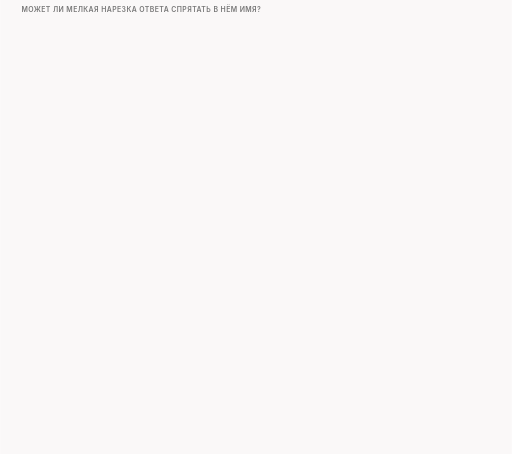
t = 0.00 s
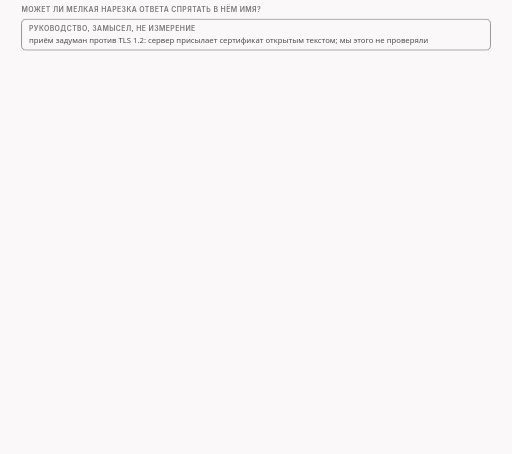
t = 1.45 s
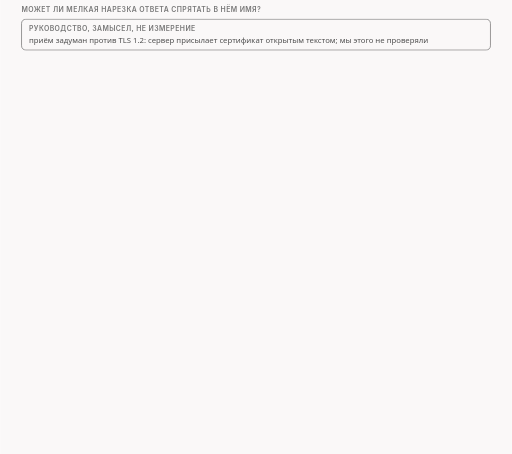
t = 3.36 s
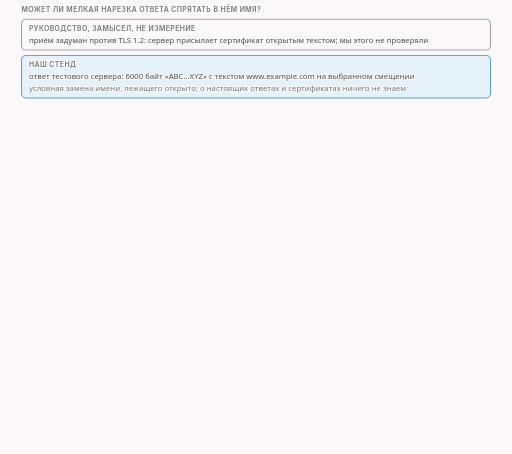
t = 5.34 s
t = 6.23 s: frame unchanged from t = 5.34 s, image omitted
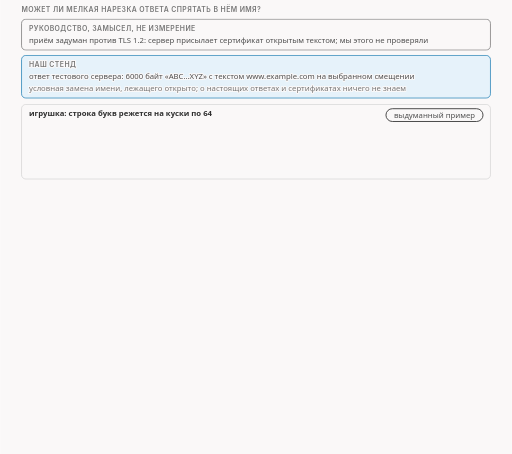
t = 8.34 s

The animated SVG that drew these frames (rendered in a browser with its animation timeline set to each time). Animation: 12 CSS @keyframes rules; frames cover the first 8.34 s, repeats indefinitely.

<svg xmlns="http://www.w3.org/2000/svg" class="v09-s18-stand-toys-and-name-cut" viewBox="0 0 960 852" width="960" height="852" role="img" aria-labelledby="v09-s18-stand-toys-and-name-cut-t v09-s18-stand-toys-and-name-cut-d">
<title id="v09-s18-stand-toys-and-name-cut-t">Стенд, две игрушки и разрезанное имя</title>
<desc id="v09-s18-stand-toys-and-name-cut-d">Руководство задумало приём против TLS 1.2, но мы этого не проверяли: в нашем стенде ответ сервера это 6000 байт с текстом имени на выбранном смещении, игрушка по пакетам ищет имя в каждом пакете сервера отдельно, а сборщик склеивает ответ по номерам, без стратегии имя лежит внутри сегмента в 1448 байт, игрушка роняет ответ и клиент получает 0 из 6000, а при зажиме окна у клиента и имени на смещении 60 первый кусок в 64 байта кончается на «www.», остальные 11 байт лежат во втором, игрушка по каждому пакету говорит что не видит имя, и клиент получает все 6000 байт за 55,6 мс.</desc>
<style>.v09-s18-stand-toys-and-name-cut{--fg:var(--dark,#2b2b2b);--fg2:var(--darkgray,#4e4e4e);--mute:var(--gray,#767676);--line:var(--lightgray,#d4d4d4);--acc:var(--secondary,#1f7fb5);--tint:var(--highlight,rgba(178,225,255,.28));--bg:var(--light,#faf8f8);--rej:#c4372b;--rejt:rgba(196,55,43,.10);--ok:#237a4b;--okt:rgba(35,122,75,.11);--amb:#a8610a;--ambt:rgba(168,97,10,.13)}
@media (prefers-color-scheme:dark){.v09-s18-stand-toys-and-name-cut{--fg:var(--dark,#ebebec);--fg2:var(--darkgray,#d4d4d4);--mute:var(--gray,#9a9a9a);--line:var(--lightgray,#4a474a);--acc:var(--secondary,#b2e1ff);--tint:var(--highlight,rgba(178,225,255,.14));--bg:var(--light,#161618);--rej:#ff8f80;--rejt:rgba(255,143,128,.14);--ok:#7fd9a1;--okt:rgba(127,217,161,.13);--amb:#f0b866;--ambt:rgba(240,184,102,.14)}}
.v09-s18-stand-toys-and-name-cut .bg{fill:var(--bg)}
.v09-s18-stand-toys-and-name-cut text{font-family:var(--bodyFont,'Source Sans 3'),system-ui,-apple-system,'Segoe UI',Roboto,sans-serif;font-size:16px;fill:var(--fg2);paint-order:stroke;stroke:var(--bg);stroke-width:4px;stroke-linejoin:round}
.v09-s18-stand-toys-and-name-cut .tk{font-weight:600;fill:var(--fg)}
.v09-s18-stand-toys-and-name-cut .sm{font-size:14.5px}
.v09-s18-stand-toys-and-name-cut .m{font-family:var(--codeFont,'JetBrains Mono'),ui-monospace,'Cascadia Code',Consolas,monospace;font-size:14.5px}
.v09-s18-stand-toys-and-name-cut .mk{font-family:var(--codeFont,'JetBrains Mono'),ui-monospace,'Cascadia Code',Consolas,monospace;font-size:14.5px;font-weight:600;fill:var(--fg)}
.v09-s18-stand-toys-and-name-cut .hx{font-family:var(--codeFont,'JetBrains Mono'),ui-monospace,'Cascadia Code',Consolas,monospace;font-size:14px;font-weight:600;fill:var(--fg);stroke:none}
.v09-s18-stand-toys-and-name-cut .ix{font-family:var(--codeFont,'JetBrains Mono'),ui-monospace,'Cascadia Code',Consolas,monospace;font-size:13px;fill:var(--mute);stroke:none}
.v09-s18-stand-toys-and-name-cut .big{font-size:22px}
.v09-s18-stand-toys-and-name-cut .ml{font-family:var(--codeFont,'JetBrains Mono'),ui-monospace,'Cascadia Code',Consolas,monospace;font-size:17px;font-weight:600;fill:var(--fg)}
.v09-s18-stand-toys-and-name-cut .cap{font-family:var(--headerFont,Inter),system-ui,-apple-system,'Segoe UI',Roboto,sans-serif;font-size:13px;font-weight:600;letter-spacing:.06em;text-transform:uppercase;fill:var(--mute)}
.v09-s18-stand-toys-and-name-cut .mu{fill:var(--mute)}.v09-s18-stand-toys-and-name-cut .fg{fill:var(--fg)}.v09-s18-stand-toys-and-name-cut .acc{fill:var(--acc)}.v09-s18-stand-toys-and-name-cut .rej{fill:var(--rej)}.v09-s18-stand-toys-and-name-cut .ok{fill:var(--ok)}.v09-s18-stand-toys-and-name-cut .amb{fill:var(--amb)}
.v09-s18-stand-toys-and-name-cut .c{text-anchor:middle}.v09-s18-stand-toys-and-name-cut .r{text-anchor:end}.v09-s18-stand-toys-and-name-cut .ns{stroke:none}
.v09-s18-stand-toys-and-name-cut .bx{fill:var(--bg);stroke:var(--line);stroke-width:1.4}
.v09-s18-stand-toys-and-name-cut .bxs{fill:var(--bg);stroke:var(--mute);stroke-width:1.4}
.v09-s18-stand-toys-and-name-cut .bxa{fill:var(--tint);stroke:var(--acc);stroke-width:1.4}
.v09-s18-stand-toys-and-name-cut .bxr{fill:var(--rejt);stroke:var(--rej);stroke-width:1.4}
.v09-s18-stand-toys-and-name-cut .bxo{fill:var(--okt);stroke:var(--ok);stroke-width:1.4}
.v09-s18-stand-toys-and-name-cut .bxb{fill:var(--ambt);stroke:var(--amb);stroke-width:1.4}
.v09-s18-stand-toys-and-name-cut .pl{fill:var(--bg);stroke:var(--fg);stroke-width:1.6}
.v09-s18-stand-toys-and-name-cut .fs{fill:var(--mute);fill-opacity:.22;stroke:none}
.v09-s18-stand-toys-and-name-cut .bxg{fill:var(--mute);fill-opacity:.2;stroke:var(--mute);stroke-width:1.4}
.v09-s18-stand-toys-and-name-cut .bxn{fill:none;stroke:var(--fg);stroke-width:2}
.v09-s18-stand-toys-and-name-cut .bxd{fill:none;stroke:var(--mute);stroke-width:1.3;stroke-dasharray:5 4}
.v09-s18-stand-toys-and-name-cut .fa{fill:var(--tint);stroke:none}.v09-s18-stand-toys-and-name-cut .fr{fill:var(--rejt);stroke:none}.v09-s18-stand-toys-and-name-cut .fb{fill:var(--ambt);stroke:none}.v09-s18-stand-toys-and-name-cut .fo{fill:var(--okt);stroke:none}
.v09-s18-stand-toys-and-name-cut .lm{fill:none;stroke:var(--mute);stroke-width:1.4}
.v09-s18-stand-toys-and-name-cut .lmd{fill:none;stroke:var(--mute);stroke-width:1.4;stroke-dasharray:5 4}
.v09-s18-stand-toys-and-name-cut .la{fill:none;stroke:var(--acc);stroke-width:2}
.v09-s18-stand-toys-and-name-cut .lf{fill:none;stroke:var(--fg2);stroke-width:2}
.v09-s18-stand-toys-and-name-cut .lr{fill:none;stroke:var(--rej);stroke-width:2.4}
.v09-s18-stand-toys-and-name-cut .lcut{fill:none;stroke:var(--rej);stroke-width:1.8;stroke-dasharray:6 4}
.v09-s18-stand-toys-and-name-cut .lb{fill:none;stroke:var(--amb);stroke-width:2}
.v09-s18-stand-toys-and-name-cut .lo{fill:none;stroke:var(--ok);stroke-width:2.4}
.v09-s18-stand-toys-and-name-cut .hf{fill:var(--fg2)}.v09-s18-stand-toys-and-name-cut .ha{fill:var(--acc)}.v09-s18-stand-toys-and-name-cut .hr{fill:var(--rej)}.v09-s18-stand-toys-and-name-cut .hm{fill:var(--mute)}.v09-s18-stand-toys-and-name-cut .hb{fill:var(--amb)}
.v09-s18-stand-toys-and-name-cut .fun{fill:var(--tint);stroke:var(--acc);stroke-width:1;stroke-opacity:.55}
.v09-s18-stand-toys-and-name-cut .a{animation-duration:60s;animation-timing-function:cubic-bezier(.3,.6,.25,1);animation-iteration-count:infinite;animation-fill-mode:both}
@media (prefers-reduced-motion:reduce){.v09-s18-stand-toys-and-name-cut .a{animation:none}.v09-s18-stand-toys-and-name-cut .tr{display:none}}
.v09-s18-stand-toys-and-name-cut .fl{fill:var(--bg);stroke:none}
.v09-s18-stand-toys-and-name-cut .bxw{fill:var(--bg);stroke:var(--amb);stroke-width:1.4;stroke-dasharray:5 4}
.v09-s18-stand-toys-and-name-cut .bxwa{fill:var(--bg);stroke:var(--acc);stroke-width:1.4;stroke-dasharray:5 4}
.v09-s18-stand-toys-and-name-cut .bxrd{fill:none;stroke:var(--rej);stroke-width:2.4;stroke-dasharray:6 4}
.v09-s18-stand-toys-and-name-cut .lbd{fill:none;stroke:var(--amb);stroke-width:2;stroke-dasharray:6 4}
.v09-s18-stand-toys-and-name-cut .bxz{fill:var(--mute);fill-opacity:.28;stroke:var(--mute);stroke-width:1.2}
.v09-s18-stand-toys-and-name-cut .bxoo{fill:var(--bg);stroke:var(--ok);stroke-width:2.2}
.v09-s18-stand-toys-and-name-cut .bxbb{fill:var(--bg);stroke:var(--amb);stroke-width:2.2}
.v09-s18-stand-toys-and-name-cut .bxrr{fill:var(--bg);stroke:var(--rej);stroke-width:2.2}
.v09-s18-stand-toys-and-name-cut .bxaa{fill:var(--bg);stroke:var(--acc);stroke-width:2.2}
@keyframes v09-s18-stand-toys-and-name-cut-k1{0.0%{opacity:0}1.667%{opacity:0}2.417%{opacity:1}97.167%{opacity:1}98.167%{opacity:0}100%{opacity:0}}.v09-s18-stand-toys-and-name-cut .e1{animation-name:v09-s18-stand-toys-and-name-cut-k1}@keyframes v09-s18-stand-toys-and-name-cut-k2{0.0%{opacity:0}6.667%{opacity:0}7.417%{opacity:1}97.167%{opacity:1}98.167%{opacity:0}100%{opacity:0}}.v09-s18-stand-toys-and-name-cut .e2{animation-name:v09-s18-stand-toys-and-name-cut-k2}@keyframes v09-s18-stand-toys-and-name-cut-k3{0.0%{opacity:0}13.333%{opacity:0}14.083%{opacity:1}97.167%{opacity:1}98.167%{opacity:0}100%{opacity:0}}.v09-s18-stand-toys-and-name-cut .e3{animation-name:v09-s18-stand-toys-and-name-cut-k3}@keyframes v09-s18-stand-toys-and-name-cut-k4{0.0%{opacity:0}15.0%{opacity:0}15.75%{opacity:1}97.167%{opacity:1}98.167%{opacity:0}100%{opacity:0}}.v09-s18-stand-toys-and-name-cut .e4{animation-name:v09-s18-stand-toys-and-name-cut-k4}@keyframes v09-s18-stand-toys-and-name-cut-k5{0.0%{opacity:0}18.333%{opacity:0}19.083%{opacity:1}97.167%{opacity:1}98.167%{opacity:0}100%{opacity:0}}.v09-s18-stand-toys-and-name-cut .e5{animation-name:v09-s18-stand-toys-and-name-cut-k5}@keyframes v09-s18-stand-toys-and-name-cut-k6{0.0%{opacity:0}23.333%{opacity:0}24.083%{opacity:1}97.167%{opacity:1}98.167%{opacity:0}100%{opacity:0}}.v09-s18-stand-toys-and-name-cut .e6{animation-name:v09-s18-stand-toys-and-name-cut-k6}@keyframes v09-s18-stand-toys-and-name-cut-k7{0.0%{opacity:0}26.667%{opacity:0}27.417%{opacity:1}97.167%{opacity:1}98.167%{opacity:0}100%{opacity:0}}.v09-s18-stand-toys-and-name-cut .e7{animation-name:v09-s18-stand-toys-and-name-cut-k7}@keyframes v09-s18-stand-toys-and-name-cut-k8{0.0%{opacity:0}31.667%{opacity:0}32.417%{opacity:1}97.167%{opacity:1}98.167%{opacity:0}100%{opacity:0}}.v09-s18-stand-toys-and-name-cut .e8{animation-name:v09-s18-stand-toys-and-name-cut-k8}@keyframes v09-s18-stand-toys-and-name-cut-k9{0.0%{opacity:0}33.333%{opacity:0}34.083%{opacity:1}97.167%{opacity:1}98.167%{opacity:0}100%{opacity:0}}.v09-s18-stand-toys-and-name-cut .e9{animation-name:v09-s18-stand-toys-and-name-cut-k9}@keyframes v09-s18-stand-toys-and-name-cut-k10{0.0%{opacity:0}40.0%{opacity:0}40.75%{opacity:1}97.167%{opacity:1}98.167%{opacity:0}100%{opacity:0}}.v09-s18-stand-toys-and-name-cut .e10{animation-name:v09-s18-stand-toys-and-name-cut-k10}@keyframes v09-s18-stand-toys-and-name-cut-k11{0.0%{opacity:0}41.667%{opacity:0}42.417%{opacity:1}97.167%{opacity:1}98.167%{opacity:0}100%{opacity:0}}.v09-s18-stand-toys-and-name-cut .e11{animation-name:v09-s18-stand-toys-and-name-cut-k11}@keyframes v09-s18-stand-toys-and-name-cut-k12{0.0%{opacity:0}50.0%{opacity:0}50.75%{opacity:1}97.167%{opacity:1}98.167%{opacity:0}100%{opacity:0}}.v09-s18-stand-toys-and-name-cut .e12{animation-name:v09-s18-stand-toys-and-name-cut-k12}</style>
<rect class="bg" x="0" y="0" width="960" height="852"/>
<g><text class="cap" x="40" y="22">может ли мелкая нарезка ответа спрятать в нём имя?</text></g>
<g class="a e1"><rect class="bxs" x="40" y="36" width="880" height="58" rx="8"/><text class="cap" x="54" y="58">руководство, замысел, не измерение</text><text class="sm" x="54" y="81">приём задуман против TLS 1.2: сервер присылает сертификат открытым текстом; мы этого не проверяли</text></g>
<g class="a e2"><rect class="bxa" x="40" y="104" width="880" height="80" rx="8"/><text class="cap" x="54" y="126">наш стенд</text><text class="sm" x="54" y="148">ответ тестового сервера: 6000 байт «ABC…XYZ» с текстом www.example.com на выбранном смещении</text><text class="sm mu" x="54" y="170">условная замена имени, лежащего открыто; о настоящих ответах и сертификатах ничего не знаем</text></g>
<g class="a e3"><rect class="bx" x="40" y="196" width="880" height="140" rx="8"/><text class="sm tk" x="54" y="218">игрушка: строка букв режется на куски по 64</text><rect class="pl" x="723.9" y="204" width="182.1" height="24" rx="12"/><text class="sm c" x="815" y="221">выдуманный пример</text></g>
<g class="a e4"><rect class="bx" x="56" y="234" width="24" height="28" rx="0"/><text class="mk c ns" x="68" y="253">Ж</text><rect class="bx" x="80" y="234" width="24" height="28" rx="0"/><text class="mk c ns" x="92" y="253">З</text><rect class="bx" x="104" y="234" width="24" height="28" rx="0"/><text class="mk c ns" x="116" y="253">И</text><rect class="bx" x="128" y="234" width="24" height="28" rx="0"/><text class="mk c ns" x="140" y="253">Й</text><rect class="bx" x="152" y="234" width="24" height="28" rx="0"/><text class="mk c ns" x="164" y="253">К</text><rect class="bx" x="176" y="234" width="24" height="28" rx="0"/><text class="mk c ns" x="188" y="253">Л</text><rect class="bx" x="200" y="234" width="24" height="28" rx="0"/><text class="mk c ns" x="212" y="253">М</text><rect class="bx" x="224" y="234" width="24" height="28" rx="0"/><text class="mk c ns" x="236" y="253">Н</text><rect class="bx" x="248" y="234" width="24" height="28" rx="0"/><text class="mk c ns" x="260" y="253">О</text><rect class="bx" x="272" y="234" width="24" height="28" rx="0"/><text class="mk c ns" x="284" y="253">П</text><rect class="bx" x="296" y="234" width="24" height="28" rx="0"/><text class="mk c ns" x="308" y="253">Р</text><rect class="bx" x="320" y="234" width="24" height="28" rx="0"/><text class="mk c ns" x="332" y="253">С</text><rect class="bx" x="344" y="234" width="24" height="28" rx="0"/><text class="mk c ns" x="356" y="253">Т</text><rect class="bx" x="368" y="234" width="24" height="28" rx="0"/><text class="mk c ns" x="380" y="253">У</text><rect class="bxr" x="392" y="234" width="24" height="28" rx="0"/><text class="mk c ns" x="404" y="253">М</text><rect class="bxr" x="416" y="234" width="24" height="28" rx="0"/><text class="mk c ns" x="428" y="253">О</text><rect class="bxr" x="440" y="234" width="24" height="28" rx="0"/><text class="mk c ns" x="452" y="253">С</text><rect class="bxr" x="478" y="234" width="24" height="28" rx="0"/><text class="mk c ns" x="490" y="253">К</text><rect class="bxr" x="502" y="234" width="24" height="28" rx="0"/><text class="mk c ns" x="514" y="253">В</text><rect class="bxr" x="526" y="234" width="24" height="28" rx="0"/><text class="mk c ns" x="538" y="253">А</text><rect class="bx" x="550" y="234" width="24" height="28" rx="0"/><text class="mk c ns" x="562" y="253">Ц</text><rect class="bx" x="574" y="234" width="24" height="28" rx="0"/><text class="mk c ns" x="586" y="253">Ч</text><rect class="bx" x="598" y="234" width="24" height="28" rx="0"/><text class="mk c ns" x="610" y="253">Ш</text><rect class="bx" x="622" y="234" width="24" height="28" rx="0"/><text class="mk c ns" x="634" y="253">Щ</text><rect class="bx" x="646" y="234" width="24" height="28" rx="0"/><text class="mk c ns" x="658" y="253">Э</text><rect class="bx" x="670" y="234" width="24" height="28" rx="0"/><text class="mk c ns" x="682" y="253">Ю</text><rect class="bx" x="694" y="234" width="24" height="28" rx="0"/><text class="mk c ns" x="706" y="253">Я</text><rect class="bx" x="718" y="234" width="24" height="28" rx="0"/><text class="mk c ns" x="730" y="253">А</text><rect class="bx" x="742" y="234" width="24" height="28" rx="0"/><text class="mk c ns" x="754" y="253">Б</text><rect class="bx" x="766" y="234" width="24" height="28" rx="0"/><text class="mk c ns" x="778" y="253">В</text><rect class="bx" x="790" y="234" width="24" height="28" rx="0"/><text class="mk c ns" x="802" y="253">Г</text><rect class="bx" x="814" y="234" width="24" height="28" rx="0"/><text class="mk c ns" x="826" y="253">Д</text><path class="lr" d="M471 228L471 268"/><text class="ix mu r" x="463" y="282">конец куска</text><text class="ix mu" x="479" y="282">начало следующего</text></g>
<g class="a e5"><text class="sm" x="54" y="308">читатель по кускам: «МОС» и «КВА» по отдельности, слова не видит</text><text class="sm tk" x="54" y="327">читатель, который склеивает по порядку: МОСКВА найдено</text></g>
<g class="a e6"><rect class="bxb" x="40" y="348" width="430" height="92" rx="8"/><text class="sm tk" x="54" y="370">игрушка по пакетам</text><text class="sm" x="54" y="390">ищет имя в каждом пакете сервера</text><text class="sm" x="54" y="408">отдельно; ближе к «пакетному»</text><text class="ix mu" x="54" y="428">в журнале: srv_pk</text><rect class="bxa" x="490" y="348" width="430" height="92" rx="8"/><text class="sm tk" x="504" y="370">игрушка-сборщик</text><text class="sm" x="504" y="390">склеивает ответ по номерам, занятое</text><text class="sm" x="504" y="408">место не меняется; ближе к «первый записал»</text><text class="ix mu" x="504" y="428">в журнале: srv_rf</text></g>
<g class="a e7"><text class="sm mu" x="40" y="460">обе читают пакеты сервера, а не клиента</text></g>
<g class="a e8"><text class="cap" x="40" y="490">запуск 1: без стратегии, игрушка по пакетам</text></g>
<g class="a e9"><rect class="bxr" x="40" y="498" width="880" height="78" rx="8"/><text class="sm tk" x="54" y="520">сегмент сервера 1448 байт, имя внутри (смещение 60)</text><rect class="bxo" x="54" y="532" width="600" height="16" rx="0"/><rect class="bxr" x="78.9" y="532" width="6.2" height="16" rx="0"/><text class="ix fg" x="54" y="568">TOY DECISION BLOCK: host name inside one server packet (len 1448)</text><text class="sm mu r" x="906" y="542">клиент</text><text class="ml rej r" x="906" y="564">0 из 6000</text></g>
<g class="a e10"><text class="cap" x="40" y="600">запуск 2: wssize:wsize=1:scale=6, имя на смещении 60, игрушка по пакетам</text></g>
<g class="a e11"><rect class="bx" x="40" y="608" width="880" height="176" rx="8"/><text class="sm tk" x="54" y="630">граница первого куска на 64 байтах режет имя</text><rect class="bx" x="60" y="660" width="38" height="30" rx="0"/><text class="hx c" x="79" y="680">45</text><text class="ix c fg" x="79" y="708">E</text><rect class="bx" x="98" y="660" width="38" height="30" rx="0"/><text class="hx c" x="117" y="680">46</text><text class="ix c fg" x="117" y="708">F</text><rect class="bx" x="136" y="660" width="38" height="30" rx="0"/><text class="hx c" x="155" y="680">47</text><text class="ix c fg" x="155" y="708">G</text><rect class="bx" x="174" y="660" width="38" height="30" rx="0"/><text class="hx c" x="193" y="680">48</text><text class="ix c fg" x="193" y="708">H</text><rect class="bxr" x="212" y="660" width="38" height="30" rx="0"/><text class="hx c" x="231" y="680">77</text><text class="ix c fg" x="231" y="708">w</text><rect class="bxr" x="250" y="660" width="38" height="30" rx="0"/><text class="hx c" x="269" y="680">77</text><text class="ix c fg" x="269" y="708">w</text><rect class="bxr" x="288" y="660" width="38" height="30" rx="0"/><text class="hx c" x="307" y="680">77</text><text class="ix c fg" x="307" y="708">w</text><rect class="bxr" x="326" y="660" width="38" height="30" rx="0"/><text class="hx c" x="345" y="680">2e</text><text class="ix c fg" x="345" y="708">.</text><rect class="bxr" x="380" y="660" width="38" height="30" rx="0"/><text class="hx c" x="399" y="680">65</text><text class="ix c fg" x="399" y="708">e</text><rect class="bxr" x="418" y="660" width="38" height="30" rx="0"/><text class="hx c" x="437" y="680">78</text><text class="ix c fg" x="437" y="708">x</text><rect class="bxr" x="456" y="660" width="38" height="30" rx="0"/><text class="hx c" x="475" y="680">61</text><text class="ix c fg" x="475" y="708">a</text><rect class="bxr" x="494" y="660" width="38" height="30" rx="0"/><text class="hx c" x="513" y="680">6d</text><text class="ix c fg" x="513" y="708">m</text><rect class="bxr" x="532" y="660" width="38" height="30" rx="0"/><text class="hx c" x="551" y="680">70</text><text class="ix c fg" x="551" y="708">p</text><rect class="bxr" x="570" y="660" width="38" height="30" rx="0"/><text class="hx c" x="589" y="680">6c</text><text class="ix c fg" x="589" y="708">l</text><rect class="bxr" x="608" y="660" width="38" height="30" rx="0"/><text class="hx c" x="627" y="680">65</text><text class="ix c fg" x="627" y="708">e</text><rect class="bxr" x="646" y="660" width="38" height="30" rx="0"/><text class="hx c" x="665" y="680">2e</text><text class="ix c fg" x="665" y="708">.</text><rect class="bxr" x="684" y="660" width="38" height="30" rx="0"/><text class="hx c" x="703" y="680">63</text><text class="ix c fg" x="703" y="708">c</text><rect class="bxr" x="722" y="660" width="38" height="30" rx="0"/><text class="hx c" x="741" y="680">6f</text><text class="ix c fg" x="741" y="708">o</text><rect class="bxr" x="760" y="660" width="38" height="30" rx="0"/><text class="hx c" x="779" y="680">6d</text><text class="ix c fg" x="779" y="708">m</text><path class="lr" d="M372 652L372 716"/><text class="ix mu" x="60" y="732">конец куска 1, байты 56..63</text><text class="ix mu" x="386" y="732">начало куска 2, байты 64 и дальше</text><text class="sm" x="54" y="756">имя 15 байт: 4 в куске 1 (www.) и 11 в куске 2 (example.com); игрушка про каждый пакет: BLIND</text><text class="ix fg" x="54" y="775">TOY DECISION BLIND: no host name inside this server packet (len 64)</text></g>
<g class="a e12"><rect class="bxo" x="40" y="796" width="880" height="40" rx="8"/><text class="sm tk" x="54" y="822">клиент получил все 6000 байт за 55,6 мс</text><text class="sm mu r" x="906" y="822">без стратегии: 10,5 мс</text></g>
</svg>
